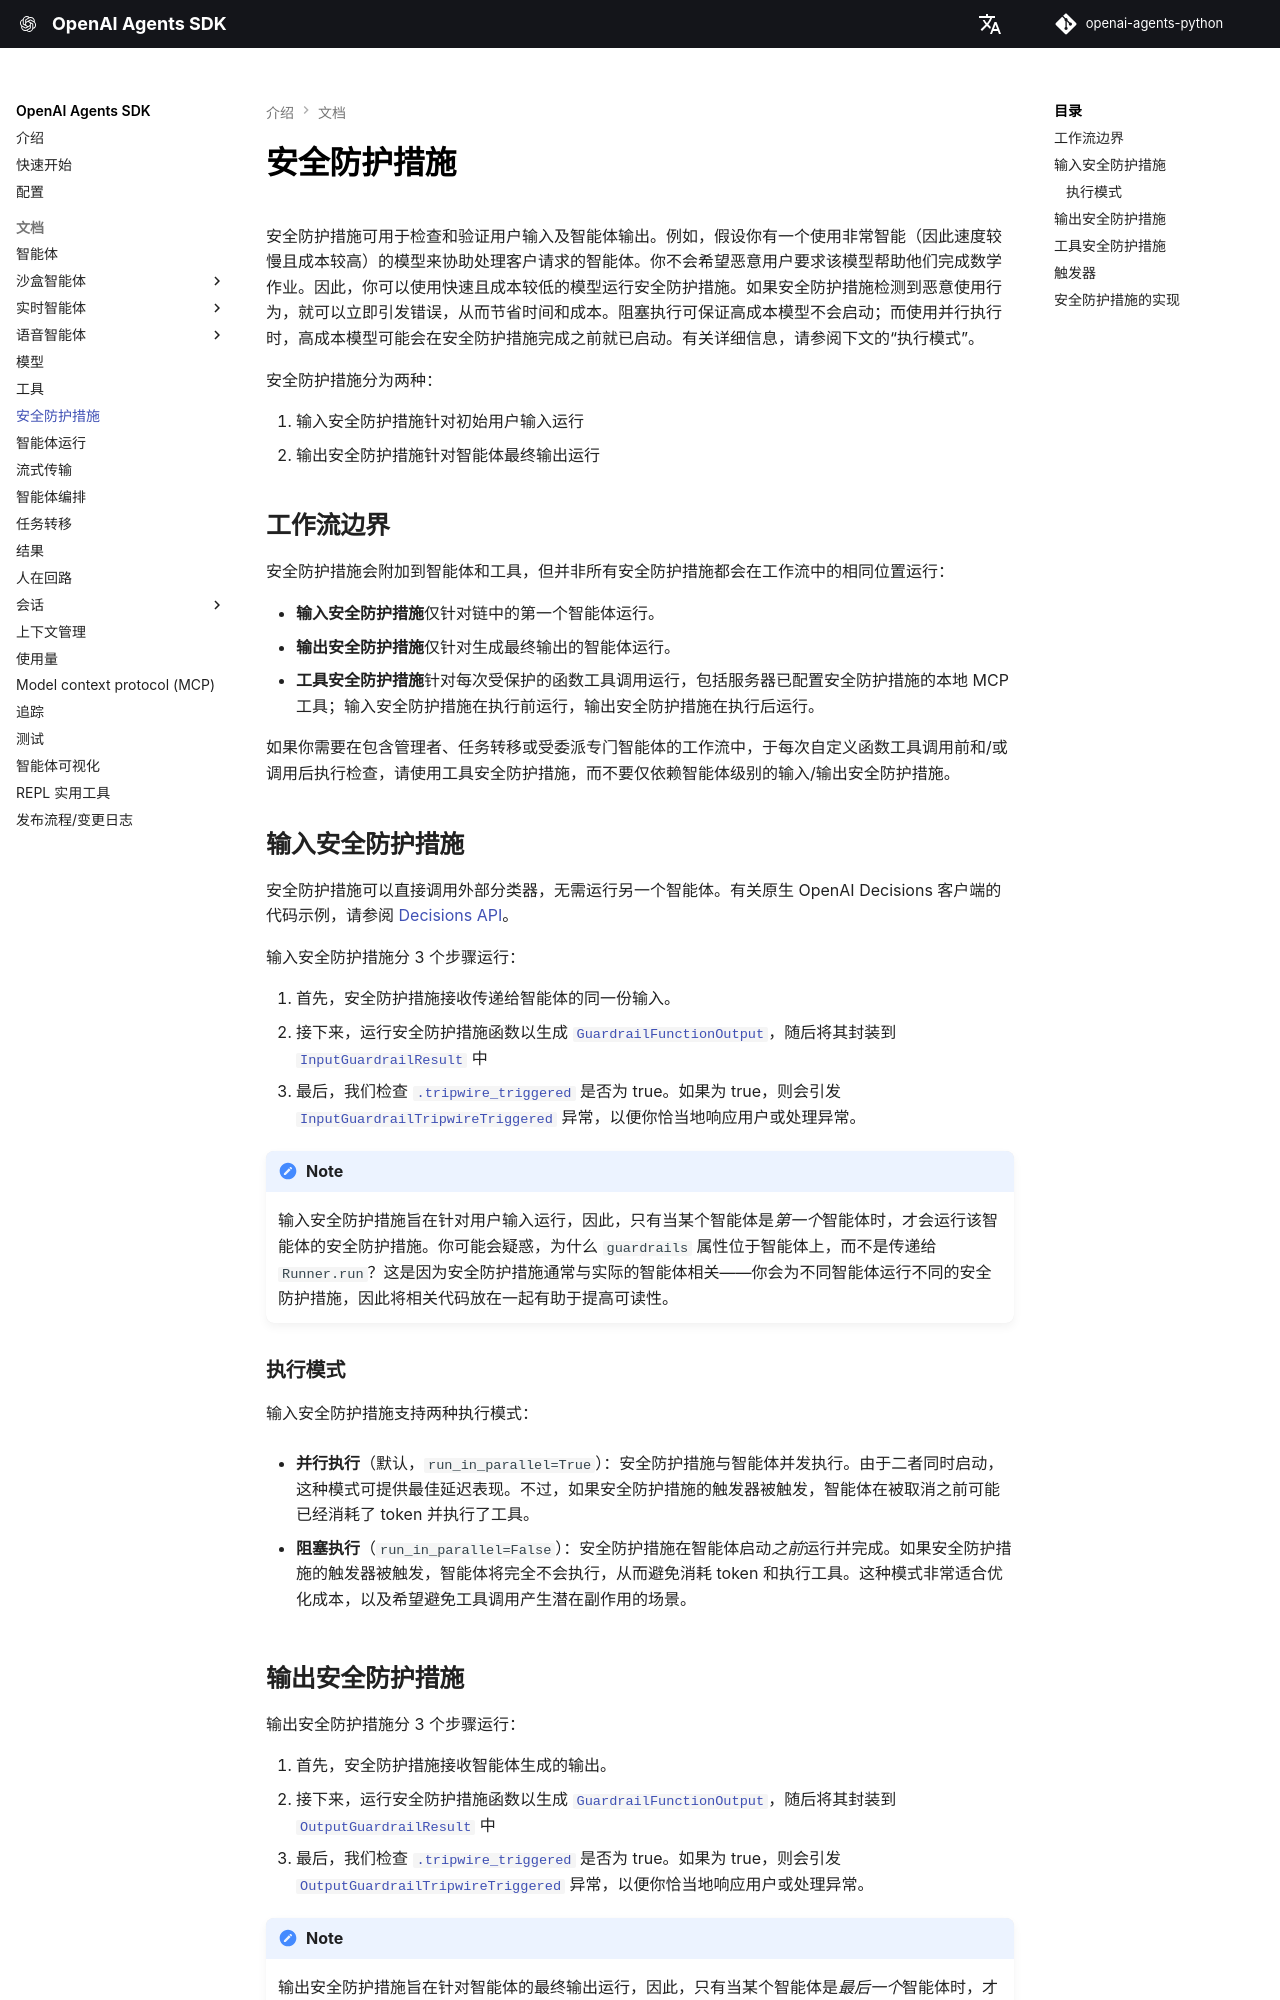

repository: openai/openai-agents-python · page: zh/guardrails/index.html · generator: mkdocs

---
search:
  exclude: true
---
# 安全防护措施

安全防护措施可用于检查和验证用户输入及智能体输出。例如，假设你有一个使用非常智能（因此速度较慢且成本较高）的模型来协助处理客户请求的智能体。你不会希望恶意用户要求该模型帮助他们完成数学作业。因此，你可以使用快速且成本较低的模型运行安全防护措施。如果安全防护措施检测到恶意使用行为，就可以立即引发错误，从而节省时间和成本。阻塞执行可保证高成本模型不会启动；而使用并行执行时，高成本模型可能会在安全防护措施完成之前就已启动。有关详细信息，请参阅下文的“执行模式”。

安全防护措施分为两种：

1. 输入安全防护措施针对初始用户输入运行
2. 输出安全防护措施针对智能体最终输出运行

## 工作流边界 {#workflow-boundaries}

安全防护措施会附加到智能体和工具，但并非所有安全防护措施都会在工作流中的相同位置运行：

-   **输入安全防护措施**仅针对链中的第一个智能体运行。
-   **输出安全防护措施**仅针对生成最终输出的智能体运行。
-   **工具安全防护措施**针对每次受保护的函数工具调用运行，包括服务器已配置安全防护措施的本地 MCP 工具；输入安全防护措施在执行前运行，输出安全防护措施在执行后运行。

如果你需要在包含管理者、任务转移或受委派专门智能体的工作流中，于每次自定义函数工具调用前和/或调用后执行检查，请使用工具安全防护措施，而不要仅依赖智能体级别的输入/输出安全防护措施。

## 输入安全防护措施 {#input-guardrails}

安全防护措施可以直接调用外部分类器，无需运行另一个智能体。有关原生 OpenAI Decisions 客户端的代码示例，请参阅 [Decisions API](models/index.md#decisions-api)。

输入安全防护措施分 3 个步骤运行：

1. 首先，安全防护措施接收传递给智能体的同一份输入。
2. 接下来，运行安全防护措施函数以生成 [`GuardrailFunctionOutput`][agents.guardrail.GuardrailFunctionOutput]，随后将其封装到 [`InputGuardrailResult`][agents.guardrail.InputGuardrailResult] 中
3. 最后，我们检查 [`.tripwire_triggered`][agents.guardrail.GuardrailFunctionOutput.tripwire_triggered] 是否为 true。如果为 true，则会引发 [`InputGuardrailTripwireTriggered`][agents.exceptions.InputGuardrailTripwireTriggered] 异常，以便你恰当地响应用户或处理异常。

!!! Note

    输入安全防护措施旨在针对用户输入运行，因此，只有当某个智能体是*第一个*智能体时，才会运行该智能体的安全防护措施。你可能会疑惑，为什么 `guardrails` 属性位于智能体上，而不是传递给 `Runner.run`？这是因为安全防护措施通常与实际的智能体相关——你会为不同智能体运行不同的安全防护措施，因此将相关代码放在一起有助于提高可读性。

### 执行模式 {#execution-modes}

输入安全防护措施支持两种执行模式：

- **并行执行**（默认，`run_in_parallel=True`）：安全防护措施与智能体并发执行。由于二者同时启动，这种模式可提供最佳延迟表现。不过，如果安全防护措施的触发器被触发，智能体在被取消之前可能已经消耗了 token 并执行了工具。

- **阻塞执行**（`run_in_parallel=False`）：安全防护措施在智能体启动*之前*运行并完成。如果安全防护措施的触发器被触发，智能体将完全不会执行，从而避免消耗 token 和执行工具。这种模式非常适合优化成本，以及希望避免工具调用产生潜在副作用的场景。
